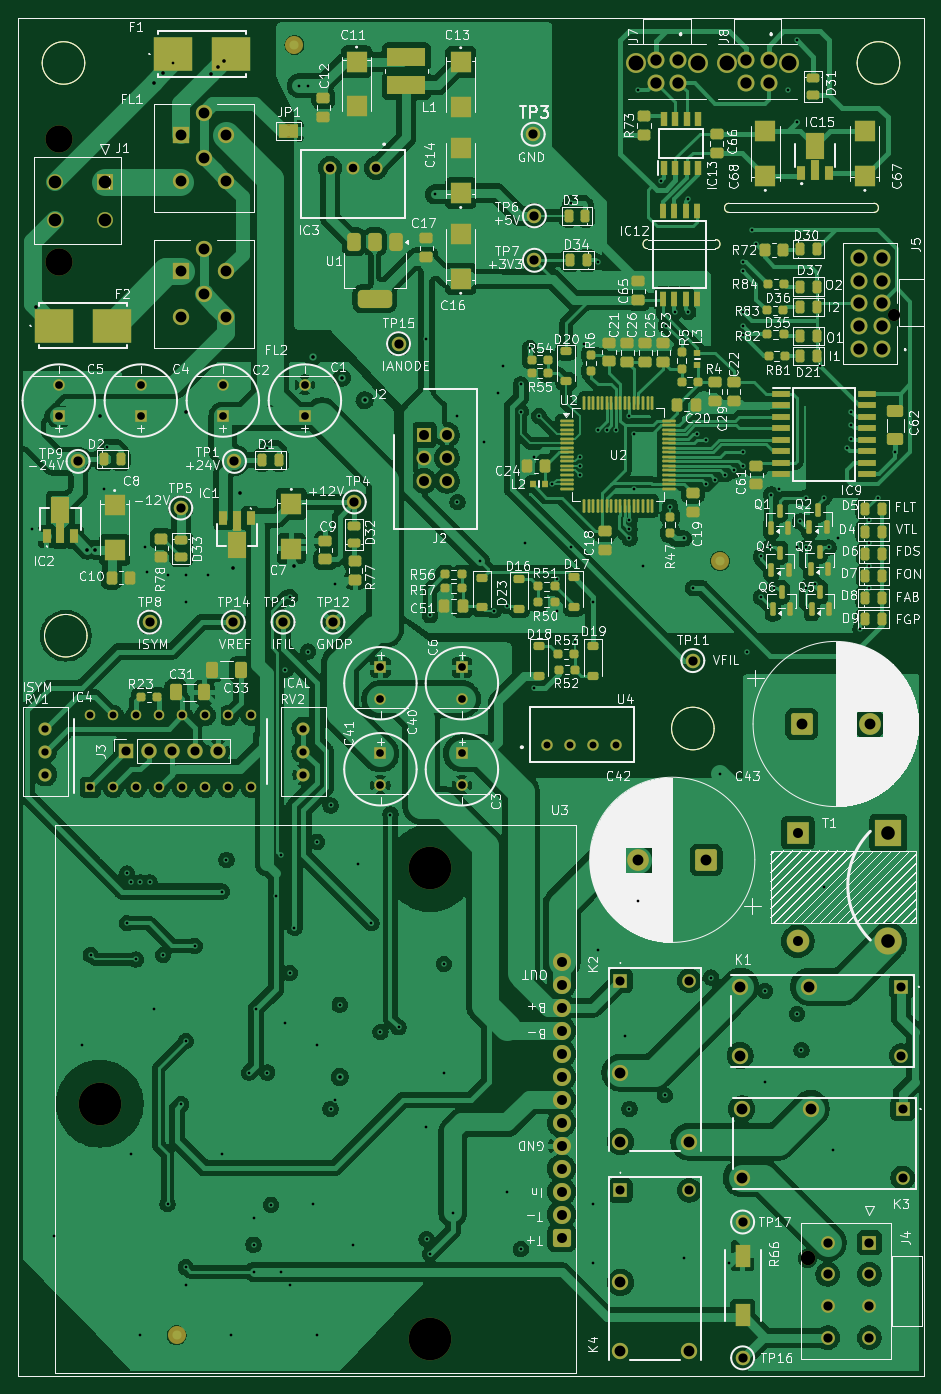
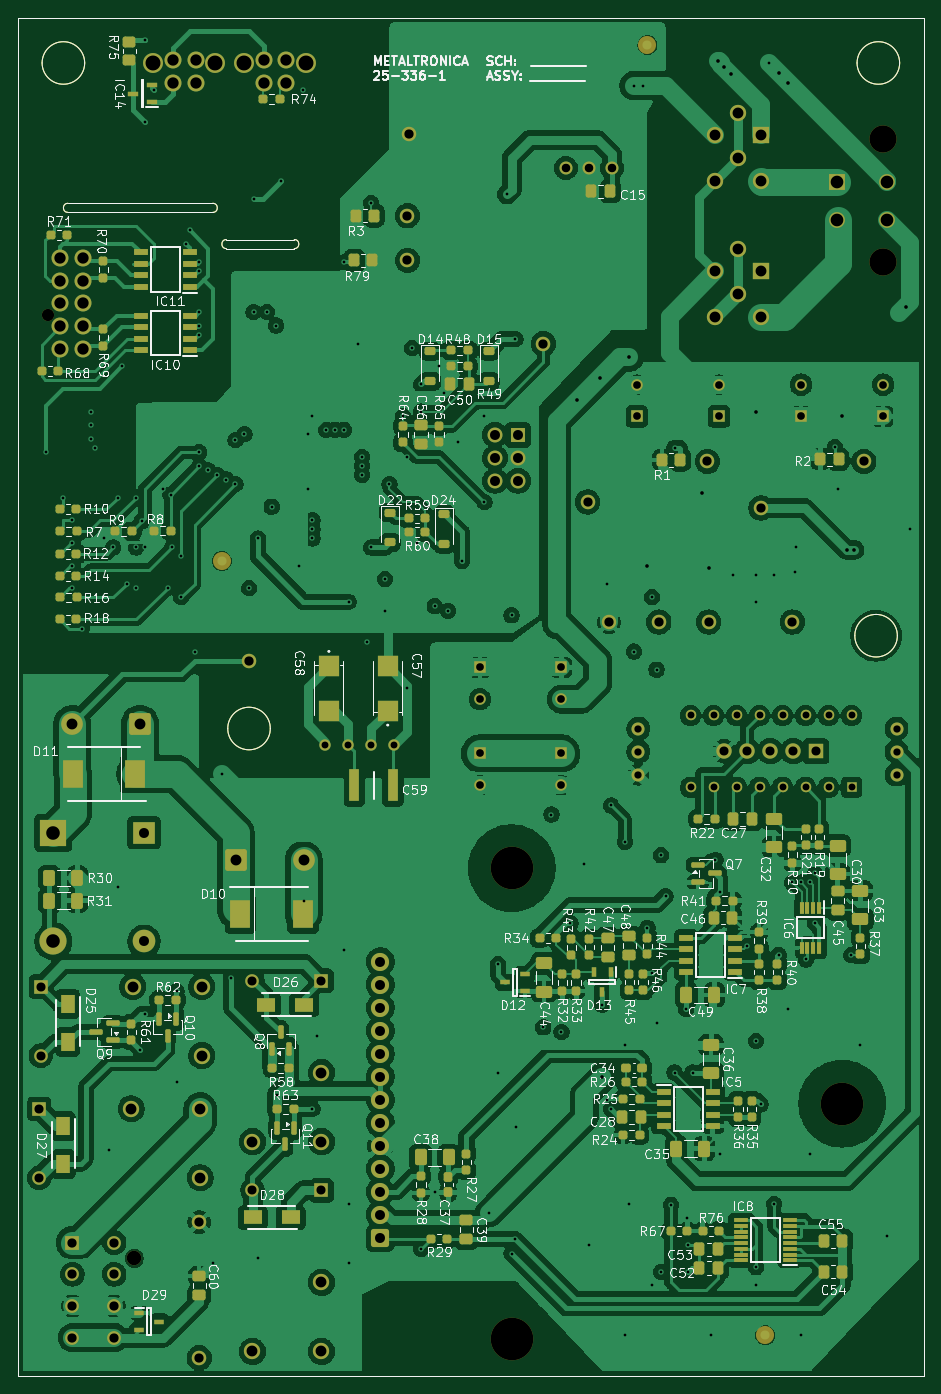
Circuit board: 11 layer files. Board 100.0 x 150.0 mm.
- bottom_copper: PCB336-B_Cu.gbl (703368 bytes)
- bottom_mask: PCB336-B_Mask.gbs (20560 bytes)
- paste: PCB336-B_Paste.gbp (14147 bytes)
- bottom_silk: PCB336-B_Silkscreen.gbo (232147 bytes)
- outline: PCB336-Edge_Cuts.gm1 (1603 bytes)
- top_copper: PCB336-F_Cu.gtl (645539 bytes)
- top_mask: PCB336-F_Mask.gts (20933 bytes)
- paste: PCB336-F_Paste.gtp (14256 bytes)
- top_silk: PCB336-F_Silkscreen.gto (313005 bytes)
- drill: PCB336-NPTH.drl (618 bytes)
- drill: PCB336-PTH.drl (6041 bytes)

=== bottom_copper: PCB336-B_Cu.gbl (703368 bytes, source omitted) ===
=== bottom_mask: PCB336-B_Mask.gbs (20560 bytes, source omitted) ===
=== paste: PCB336-B_Paste.gbp (14147 bytes, source omitted) ===
=== bottom_silk: PCB336-B_Silkscreen.gbo (232147 bytes, source omitted) ===
=== outline: PCB336-Edge_Cuts.gm1 ===
%TF.GenerationSoftware,KiCad,Pcbnew,10.0.4*%
%TF.CreationDate,2026-09-14T15:21:09+02:00*%
%TF.ProjectId,PCB336,50434233-3336-42e6-9b69-6361645f7063,rev?*%
%TF.SameCoordinates,Original*%
%TF.FileFunction,Profile,NP*%
%FSLAX46Y46*%
G04 Gerber Fmt 4.6, Leading zero omitted, Abs format (unit mm)*
G04 Created by KiCad (PCBNEW 10.0.4) date 2026-09-14 15:21:09*
%MOMM*%
%LPD*%
G01*
G04 APERTURE LIST*
%TA.AperFunction,Profile*%
%ADD10C,0.050000*%
%TD*%
G04 APERTURE END LIST*
D10*
X33000000Y-28500000D02*
X133000000Y-28500000D01*
X133000000Y-178500000D01*
X33000000Y-178500000D01*
X33000000Y-28500000D01*
X40350000Y-33500000D02*
G75*
G02*
X35650000Y-33500000I-2350000J0D01*
G01*
X35650000Y-33500000D02*
G75*
G02*
X40350000Y-33500000I2350000J0D01*
G01*
X40600000Y-96750000D02*
G75*
G02*
X35900000Y-96750000I-2350000J0D01*
G01*
X35900000Y-96750000D02*
G75*
G02*
X40600000Y-96750000I2350000J0D01*
G01*
X102500000Y-54000000D02*
X102500000Y-54000000D01*
G75*
G02*
X102500000Y-53000000I0J500000D01*
G01*
X110000000Y-53000000D01*
G75*
G02*
X110000000Y-54000000I0J-500000D01*
G01*
X102500000Y-54000000D01*
X109850000Y-107000000D02*
G75*
G02*
X105150000Y-107000000I-2350000J0D01*
G01*
X105150000Y-107000000D02*
G75*
G02*
X109850000Y-107000000I2350000J0D01*
G01*
X111500000Y-50000000D02*
X111500000Y-50000000D01*
G75*
G02*
X111500000Y-49000000I0J500000D01*
G01*
X127500000Y-49000000D01*
G75*
G02*
X127500000Y-50000000I0J-500000D01*
G01*
X111500000Y-50000000D01*
X130350000Y-33500000D02*
G75*
G02*
X125650000Y-33500000I-2350000J0D01*
G01*
X125650000Y-33500000D02*
G75*
G02*
X130350000Y-33500000I2350000J0D01*
G01*
M02*

=== top_copper: PCB336-F_Cu.gtl (645539 bytes, source omitted) ===
=== top_mask: PCB336-F_Mask.gts (20933 bytes, source omitted) ===
=== paste: PCB336-F_Paste.gtp (14256 bytes, source omitted) ===
=== top_silk: PCB336-F_Silkscreen.gto (313005 bytes, source omitted) ===
=== drill: PCB336-NPTH.drl ===
M48
; DRILL file KiCad 10.0.4 date 2026-09-14T15:21:24
; FORMAT={-:-/ absolute / metric / decimal}
; #@! TF.CreationDate,2026-09-14T15:21:24+02:00
; #@! TF.GenerationSoftware,Kicad,Pcbnew,10.0.4
; #@! TF.FileFunction,NonPlated,1,4,NPTH
FMAT,2
METRIC
; #@! TA.AperFunction,NonPlated,NPTH,ComponentDrill
T1C1.350
; #@! TA.AperFunction,NonPlated,NPTH,ComponentDrill
T2C1.600
; #@! TA.AperFunction,NonPlated,NPTH,ComponentDrill
T3C3.000
; #@! TA.AperFunction,NonPlated,NPTH,ComponentDrill
T4C4.700
%
G90
G05
T1
X129.68Y-61.3
T2
X120.167Y-165.517
T3
X37.5Y-41.9
X37.5Y-55.5
T4
X42.0Y-148.42
X78.5Y-122.42
X78.5Y-174.42
M30

=== drill: PCB336-PTH.drl (6041 bytes, source omitted) ===
